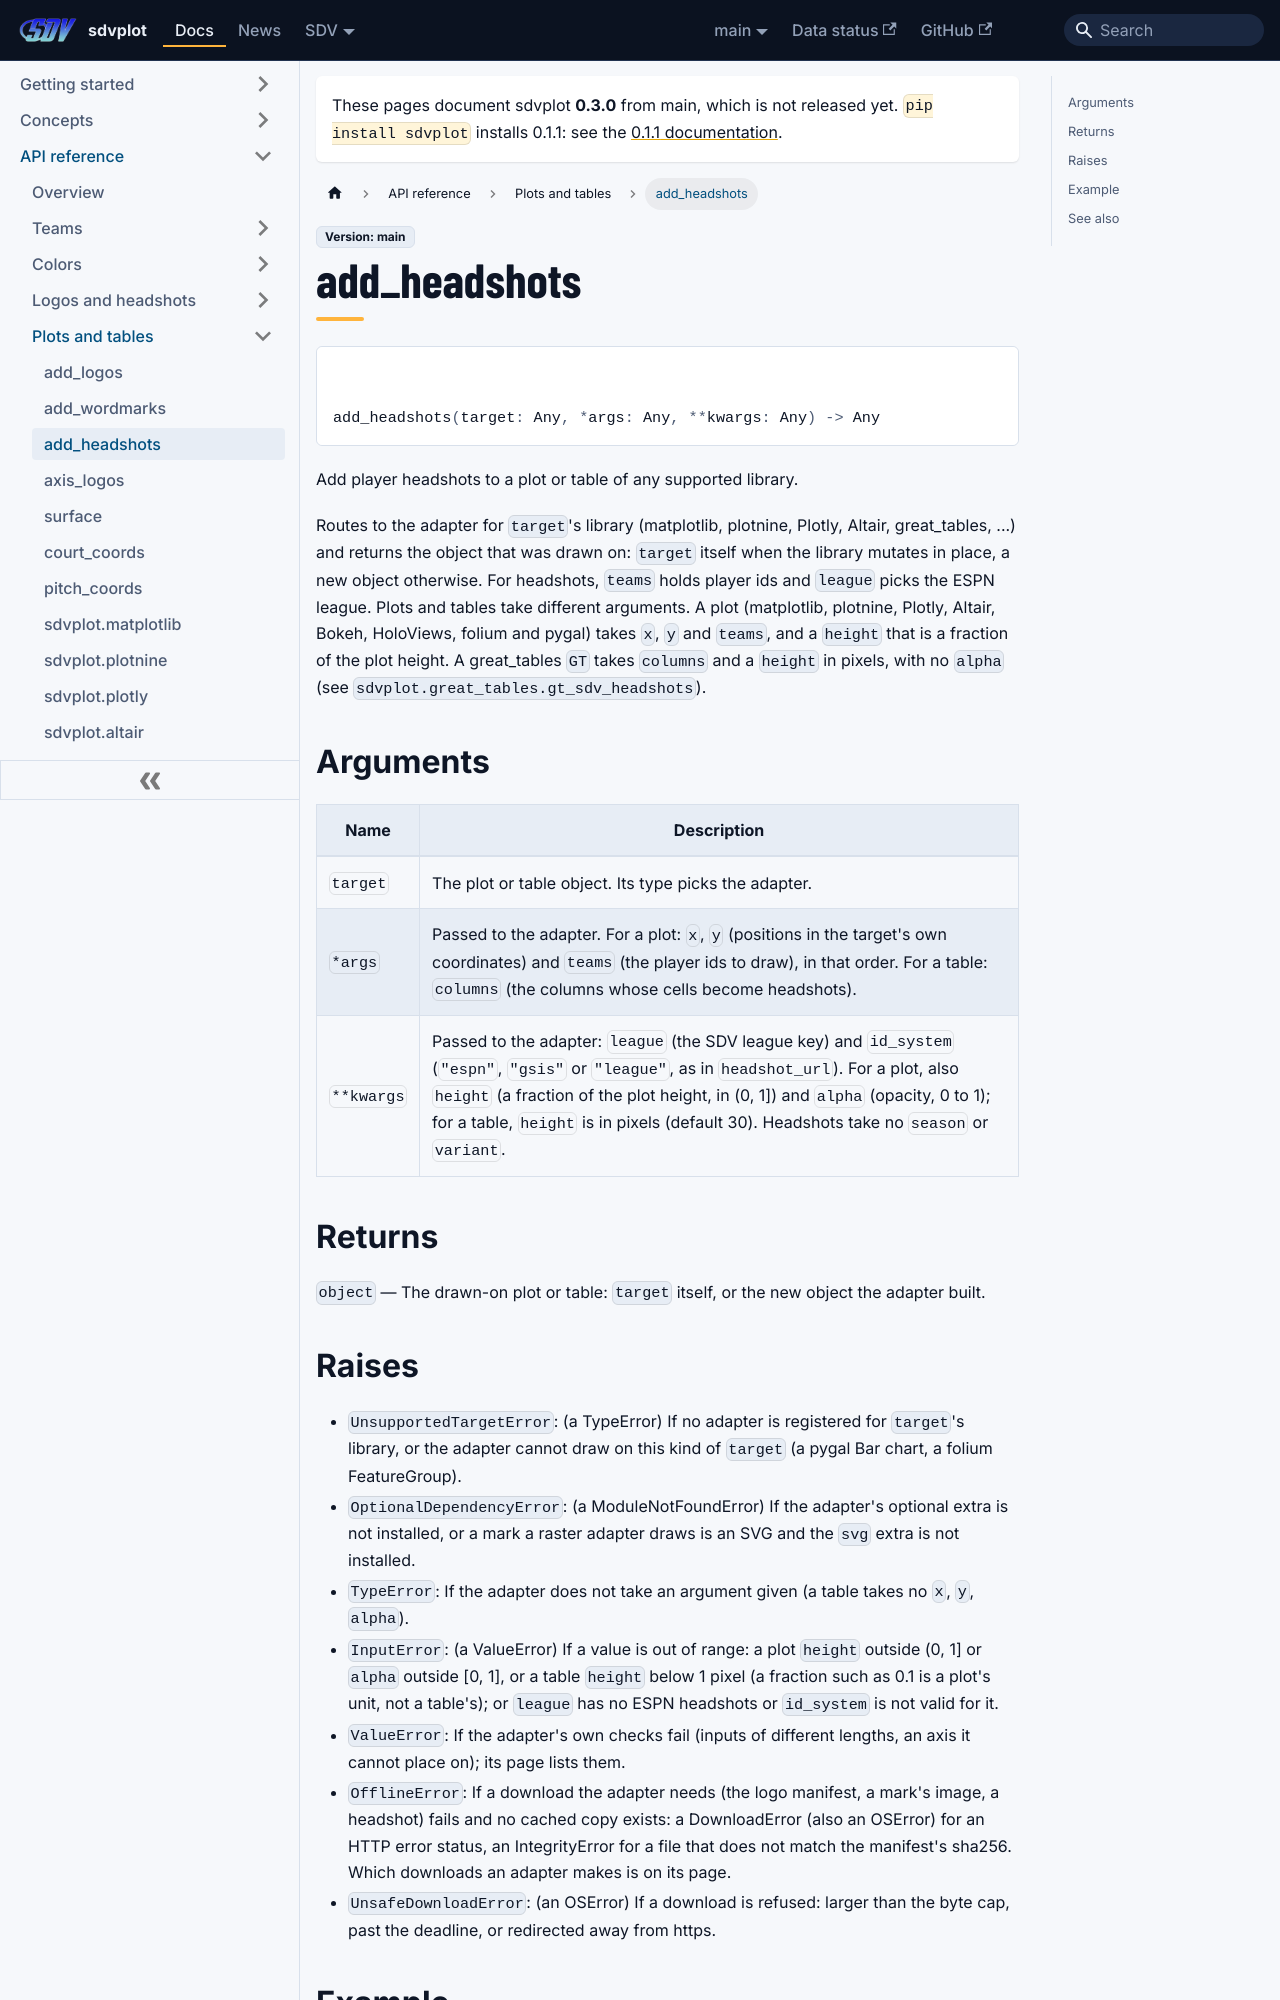

repository: sportsdataverse/sdvplot · page: docs/reference/add_headshots/index.html · generator: docusaurus

---
title: add_headshots
sidebar_label: add_headshots
sidebar_position: 16
---

# add_headshots

<div class="sdv-signature">

```python
add_headshots(target: Any, *args: Any, **kwargs: Any) -> Any
```

</div>

Add player headshots to a plot or table of any supported library.

Routes to the adapter for ``target``'s library (matplotlib, plotnine, Plotly, Altair, great_tables, ...) and returns
the object that was drawn on: ``target`` itself when the library mutates in place, a new object otherwise. For
headshots, ``teams`` holds player ids and ``league`` picks the ESPN league. Plots and tables take different
arguments. A plot (matplotlib, plotnine, Plotly, Altair, Bokeh, HoloViews, folium and pygal) takes ``x``, ``y`` and
``teams``, and a ``height`` that is a fraction of the plot height. A great_tables ``GT`` takes ``columns`` and a
``height`` in pixels, with no ``alpha`` (see ``sdvplot.great_tables.gt_sdv_headshots``).

## Arguments

| Name | Description |
|---|---|
| `target` | The plot or table object. Its type picks the adapter. |
| `*args` | Passed to the adapter. For a plot: ``x``, ``y`` (positions in the target's own coordinates) and ``teams`` (the player ids to draw), in that order. For a table: ``columns`` (the columns whose cells become headshots). |
| `**kwargs` | Passed to the adapter: ``league`` (the SDV league key) and ``id_system`` (``"espn"``, ``"gsis"`` or ``"league"``, as in ``headshot_url``). For a plot, also ``height`` (a fraction of the plot height, in (0, 1]) and ``alpha`` (opacity, 0 to 1); for a table, ``height`` is in pixels (default 30). Headshots take no ``season`` or ``variant``. |

## Returns

`object` — The drawn-on plot or table: ``target`` itself, or the new object the adapter built.
